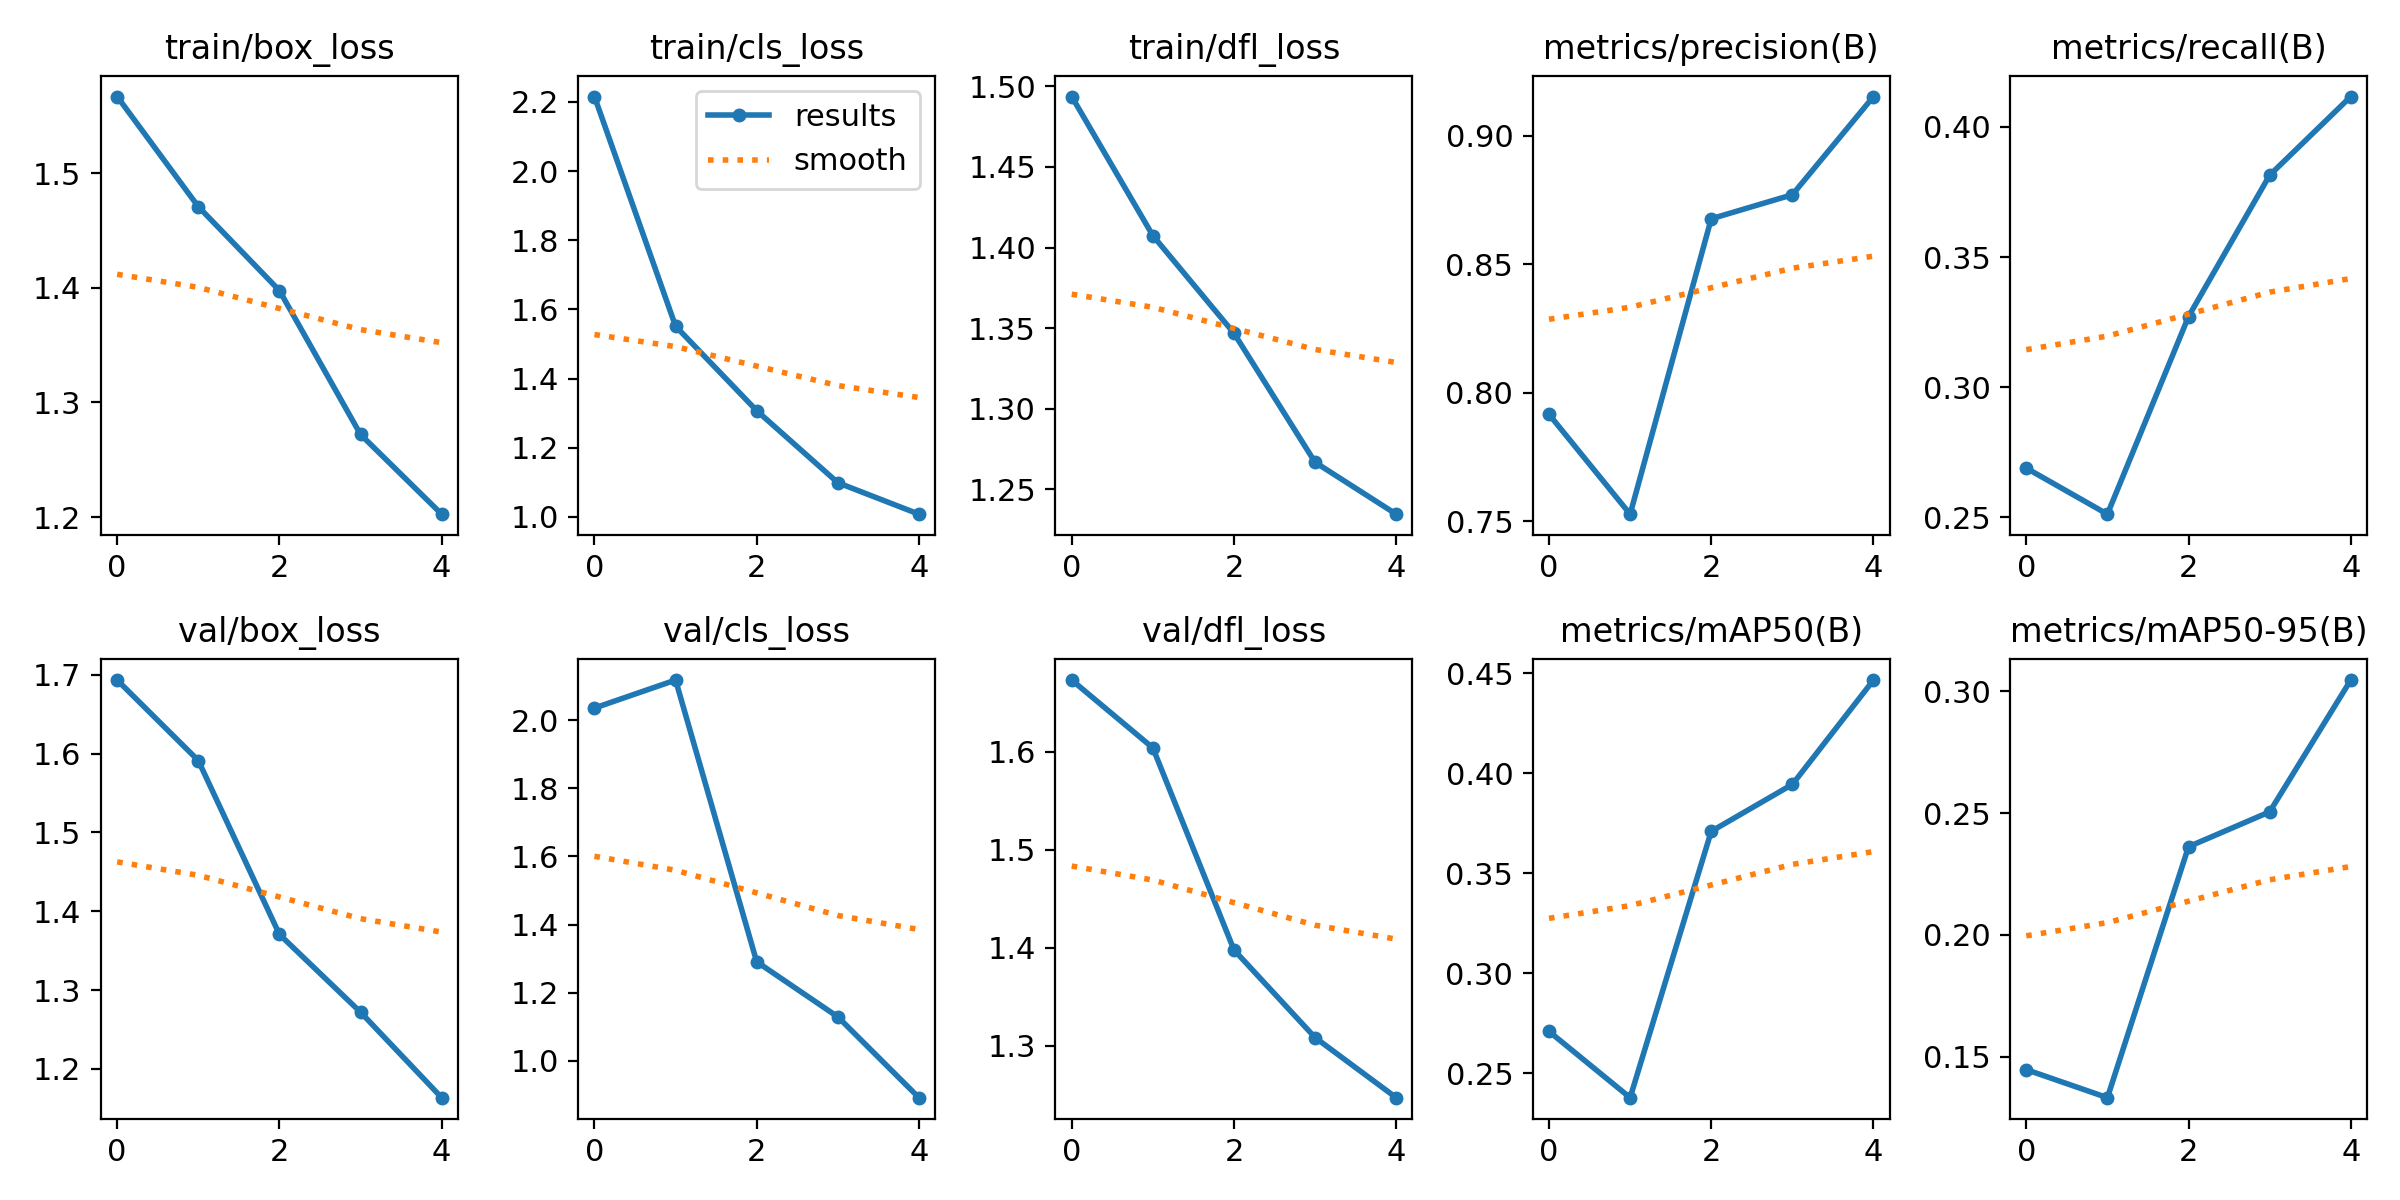

The file beside this chart, header and first rows:
epoch, train/box_loss, train/cls_loss, train/dfl_loss, metrics/precision(B), metrics/recall(B), metrics/mAP50(B), metrics/mAP50-95(B), val/box_loss, val/cls_loss, val/dfl_loss, lr/pg0, lr/pg1, lr/pg2
0, 1.567, 2.216, 1.494, 0.7916, 0.269, 0.271, 0.1447, 1.693, 2.036, 1.673, 0.0005538, 0.0005538, 0.0005538
1, 1.471, 1.552, 1.407, 0.7527, 0.2512, 0.2379, 0.1332, 1.591, 2.118, 1.604, 0.0008898, 0.0008898, 0.0008898
2, 1.398, 1.307, 1.347, 0.8677, 0.3271, 0.371, 0.2362, 1.371, 1.291, 1.398, 0.001006, 0.001006, 0.001006
3, 1.272, 1.099, 1.267, 0.8771, 0.3814, 0.3944, 0.2505, 1.272, 1.129, 1.308, 0.0006768, 0.0006768, 0.0006768
4, 1.203, 1.008, 1.234, 0.9153, 0.4117, 0.4465, 0.3046, 1.163, 0.8919, 1.247, 0.0006768, 0.0006768, 0.0006768
